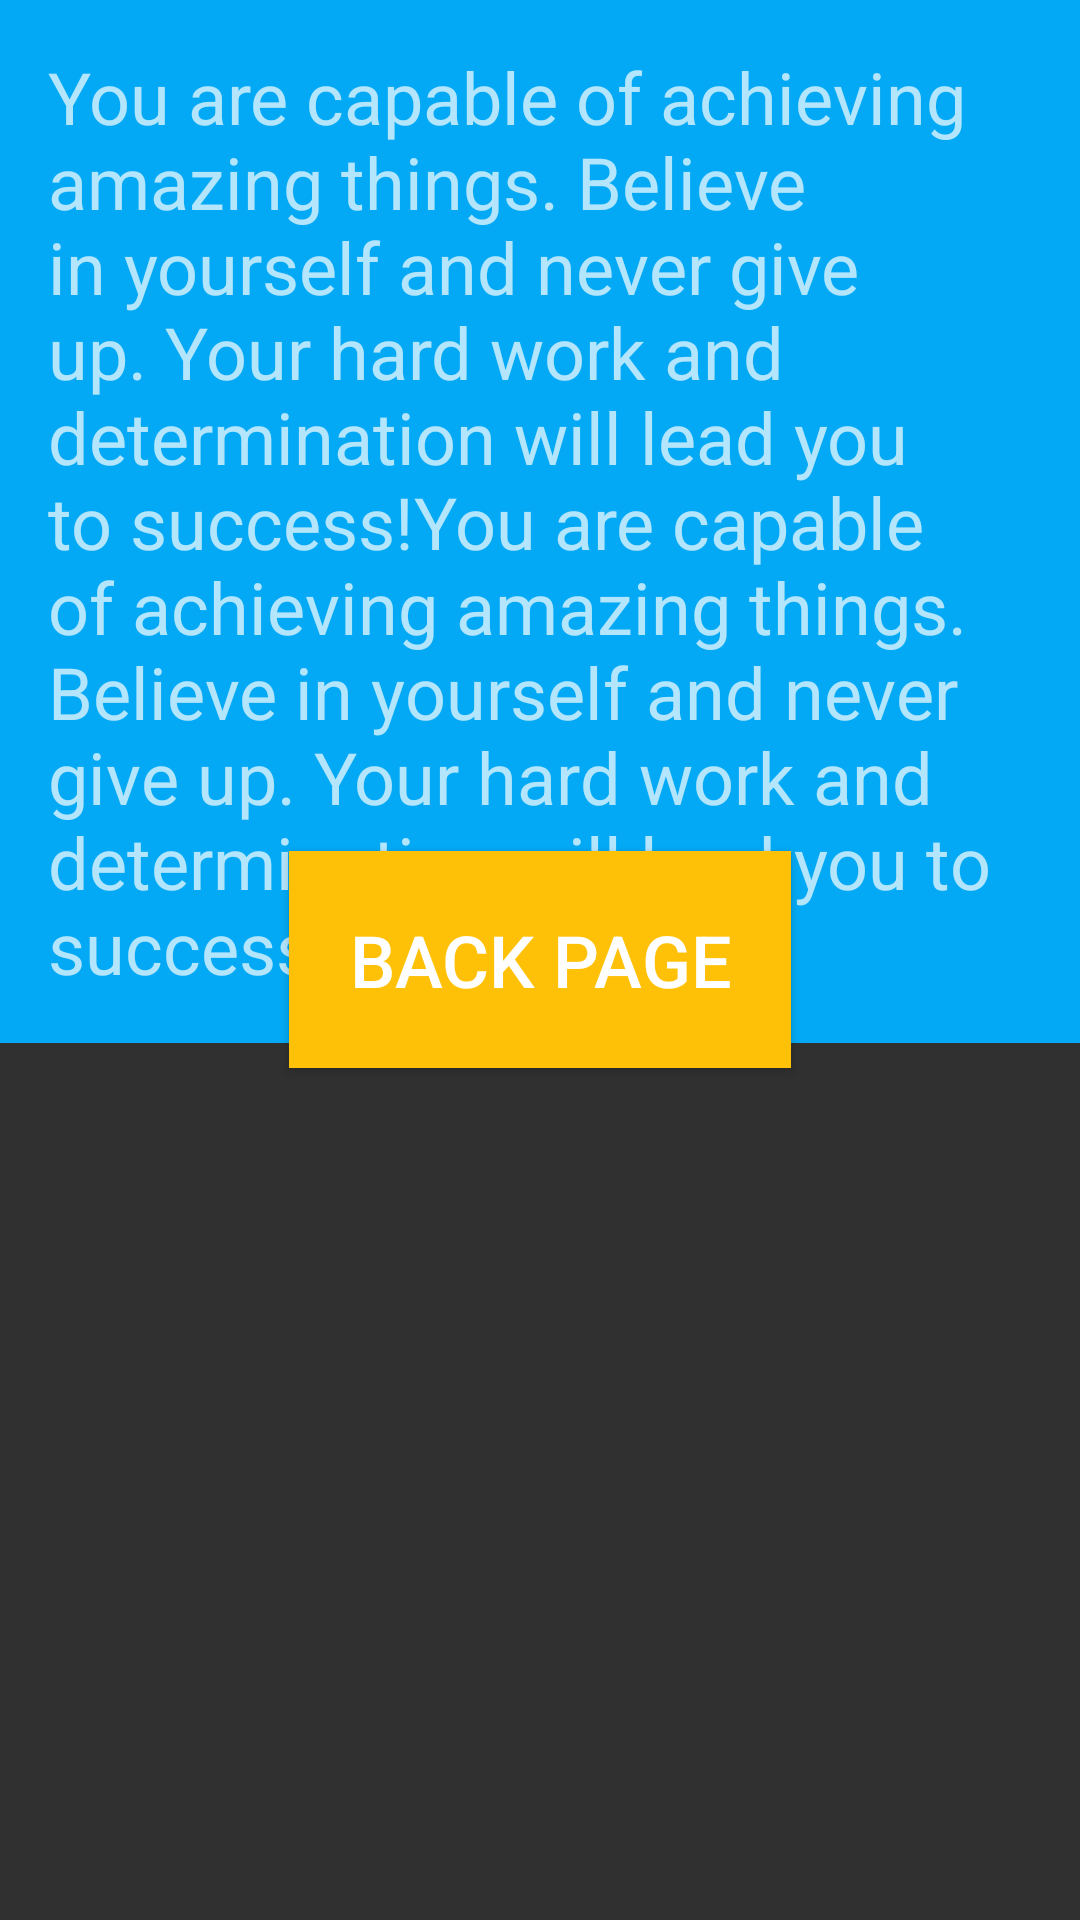

The Android layout XML behind this screen, and the referenced resources:
<!-- AndroidManifest.xml: activity theme Theme.AppCompat -->
<!-- res/layout/second.xml -->
<?xml version="1.0" encoding="utf-8"?>
<RelativeLayout xmlns:android="http://schemas.android.com/apk/res/android"
    android:layout_width="match_parent"
    android:layout_height="match_parent">

    <TextView
        android:id="@+id/textContent"
        android:layout_width="match_parent"
        android:layout_height="wrap_content"
        android:background="#03A9F4"
        android:backgroundTint="#03A9F4"
        android:padding="16dp"
        android:text="@string/front_page_content"
        android:textSize="24sp" />

    <Button
        android:id="@+id/backPageButton"
        android:layout_width="wrap_content"
        android:layout_height="wrap_content"
        android:layout_centerInParent="true"
        android:background="#FFC107"
        android:padding="20dp"
        android:text="Back Page"
        android:textSize="24sp" />

</RelativeLayout>
<!-- resources referenced by this layout -->
<resources>
  <string name="front_page_content">You are capable of achieving amazing things. Believe in yourself and never give up. Your hard work and determination will lead you to success!You are capable of achieving amazing things. Believe in yourself and never give up. Your hard work and determination will lead you to success!</string>
</resources>
